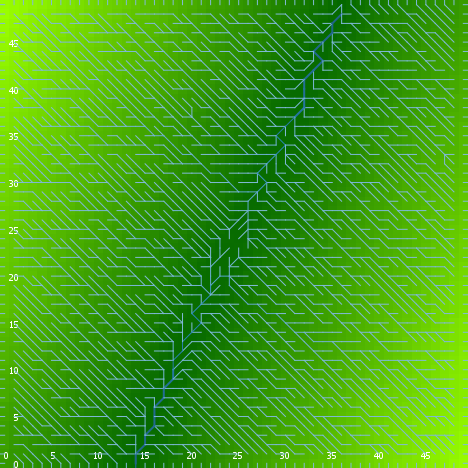

Values plotted in this chart, from the file beside it:
export-world data (NetLogo 6.0.4)
land_04_withSoilProperties.nlogo
05/10/2020 12:21:48:544 +0100
RANDOM STATE
0 0 -1727483681 599 -0.04141727402683078…
GLOBALS
min-pxcor, max-pxcor, min-pycor, max-pycor, perspective, subject, nextIndex, directed-links, ticks, display-mode, elevationdistribution, elev_algorithm-style, elev_featureanglerange, elev_inversioniterations, elev_noise, elev_numdepressions, elev_numprotuberances, elev_numranges, elev_numrifts, elev_rangeaggregation, elev_rangeheight, elev_rangelength, elev_riftaggregation, elev_riftheight
0, 49, 0, 49, 0, nobody, 2600, "UNDIRECTED", -1, "terrain", [46.66630668499767 82.88524694966061 69.…, "C#", 27.55, 0.8034, 3.899, 7, 8, 84, 28, 0.6514, 42.32, 1169, 0.9863, -45.21
TURTLES
who, color, heading, xcor, ycor, shape, label, label-color, breed, hidden?, size, pen-size, pen-mode, numpoints
0, 85, 170, 4, 48, "default", "", 9.9, {breed flowholders}, true, 1, 1, "up", 
1, 65, 300, 4, 23, "default", "", 9.9, {breed flowholders}, true, 1, 1, "up", 
2, 105, 74, 24, 6, "default", "", 9.9, {breed flowholders}, true, 1, 1, "up", 
3, 25, 92, 14, 45, "default", "", 9.9, {breed flowholders}, true, 1, 1, "up", 
4, 25, 144, 3, 21, "default", "", 9.9, {breed flowholders}, true, 1, 1, "up", 
5, 75, 149, 33, 31, "default", "", 9.9, {breed flowholders}, true, 1, 1, "up", 
6, 45, 358, 20, 13, "default", "", 9.9, {breed flowholders}, true, 1, 1, "up", 
7, 25, 93, 29, 3, "default", "", 9.9, {breed flowholders}, true, 1, 1, "up", 
8, 75, 145, 1, 29, "default", "", 9.9, {breed flowholders}, true, 1, 1, "up", 
9, 5, 51, 39, 37, "default", "", 9.9, {breed flowholders}, true, 1, 1, "up", 
10, 35, 167, 28, 16, "default", "", 9.9, {breed flowholders}, true, 1, 1, "up", 
11, 35, 267, 11, 28, "default", "", 9.9, {breed flowholders}, true, 1, 1, "up", 
12, 55, 278, 48, 44, "default", "", 9.9, {breed flowholders}, true, 1, 1, "up", 
13, 85, 38, 33, 19, "default", "", 9.9, {breed flowholders}, true, 1, 1, "up", 
14, 75, 297, 14, 23, "default", "", 9.9, {breed flowholders}, true, 1, 1, "up", 
15, 95, 257, 3, 27, "default", "", 9.9, {breed flowholders}, true, 1, 1, "up", 
16, 135, 265, 26, 15, "default", "", 9.9, {breed flowholders}, true, 1, 1, "up", 
17, 135, 325, 22, 34, "default", "", 9.9, {breed flowholders}, true, 1, 1, "up", 
18, 115, 44, 32, 3, "default", "", 9.9, {breed flowholders}, true, 1, 1, "up", 
19, 15, 123, 9, 2, "default", "", 9.9, {breed flowholders}, true, 1, 1, "up", 
20, 85, 238, 37, 41, "default", "", 9.9, {breed flowholders}, true, 1, 1, "up", 
21, 35, 322, 34, 48, "default", "", 9.9, {breed flowholders}, true, 1, 1, "up", 
22, 45, 72, 17, 18, "default", "", 9.9, {breed flowholders}, true, 1, 1, "up", 
23, 97, 0, 35, 49, "line half", "", 9.9, {breed flowholders}, false, 1, 1, "up", 
24, 35, 340, 22, 23, "default", "", 9.9, {breed flowholders}, true, 1, 1, "up", 
25, 5, 3, 16, 48, "default", "", 9.9, {breed flowholders}, true, 1, 1, "up", 
26, 25, 92, 14, 41, "default", "", 9.9, {breed flowholders}, true, 1, 1, "up", 
27, 95, 35, 42, 10, "default", "", 9.9, {breed flowholders}, true, 1, 1, "up", 
28, 105, 26, 14, 6, "default", "", 9.9, {breed flowholders}, true, 1, 1, "up", 
29, 45, 19, 44, 39, "default", "", 9.9, {breed flowholders}, true, 1, 1, "up", 
30, 55, 219, 2, 23, "default", "", 9.9, {breed flowholders}, true, 1, 1, "up", 
31, 75, 309, 42, 16, "default", "", 9.9, {breed flowholders}, true, 1, 1, "up", 
32, 125, 76, 23, 21, "default", "", 9.9, {breed flowholders}, true, 1, 1, "up", 
33, 97, 0, 2, 49, "line half", "", 9.9, {breed flowholders}, false, 1, 1, "up", 
34, 35, 353, 1, 40, "default", "", 9.9, {breed flowholders}, true, 1, 1, "up", 
35, 35, 172, 45, 17, "default", "", 9.9, {breed flowholders}, true, 1, 1, "up", 
36, 25, 319, 33, 7, "default", "", 9.9, {breed flowholders}, true, 1, 1, "up", 
37, 85, 210, 47, 48, "default", "", 9.9, {breed flowholders}, true, 1, 1, "up", 
38, 125, 68, 30, 17, "default", "", 9.9, {breed flowholders}, true, 1, 1, "up", 
39, 95, 266, 17, 45, "default", "", 9.9, {breed flowholders}, true, 1, 1, "up", 
40, 65, 255, 24, 14, "default", "", 9.9, {breed flowholders}, true, 1, 1, "up", 
41, 125, 164, 4, 41, "default", "", 9.9, {breed flowholders}, true, 1, 1, "up", 
42, 115, 252, 33, 9, "default", "", 9.9, {breed flowholders}, true, 1, 1, "up", 
43, 125, 79, 9, 4, "default", "", 9.9, {breed flowholders}, true, 1, 1, "up", 
44, 97, 0, 19, 49, "line half", "", 9.9, {breed flowholders}, false, 1, 1, "up", 
45, 5, 214, 23, 9, "default", "", 9.9, {breed flowholders}, true, 1, 1, "up", 
46, 115, 90, 40, 38, "default", "", 9.9, {breed flowholders}, true, 1, 1, "up", 
47, 125, 2, 22, 1, "default", "", 9.9, {breed flowholders}, true, 1, 1, "up", 
48, 35, 28, 11, 2, "default", "", 9.9, {breed flowholders}, true, 1, 1, "up", 
49, 65, 300, 3, 19, "default", "", 9.9, {breed flowholders}, true, 1, 1, "up", 
50, 15, 161, 5, 11, "default", "", 9.9, {breed flowholders}, true, 1, 1, "up", 
... 10,263 more rows
